Run: headless pygame with SDL's dummy video driver; simulated clock (each Clock.tick advances the game by its frame time, no real sleeping); random seed 0; keys injected as events and as key.get_pressed() state; no mouse input.
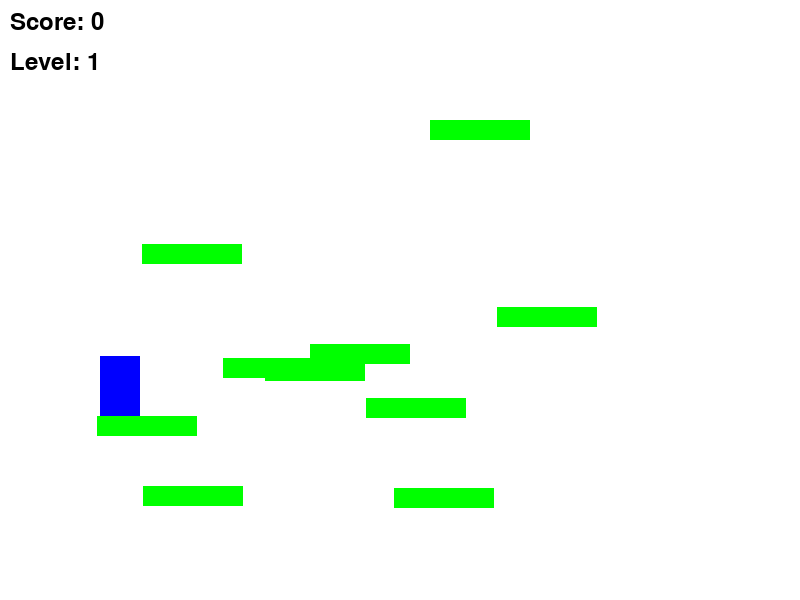
Frame 1 of 4 · flips 1–60 · no input
Frame 2 of 4 · flips 61–180 · tapped SPACE, RETURN · held RIGHT (→), D · screen unchanged from frame 1, image omitted
Frame 3 of 4 · flips 181–300 · held DOWN (↓), S · screen unchanged from frame 2, image omitted
Frame 4 of 4 · flips 301–420 · held LEFT (←), A, UP (↑), W · screen unchanged from frame 3, image omitted

The pygame program that drew these frames:

import pygame
import random

# Constants
WIDTH = 800
HEIGHT = 600
FPS = 60

# Colors
WHITE = (255, 255, 255)
BLACK = (0, 0, 0)

# Player properties
PLAYER_WIDTH = 40
PLAYER_HEIGHT = 60
PLAYER_COLOR = (0, 0, 255)
PLAYER_GRAVITY = 1
PLAYER_JUMP_FORCE = 20

# Platform properties
PLATFORM_WIDTH = 100
PLATFORM_HEIGHT = 20
PLATFORM_COLOR = (0, 255, 0)

# Game variables
level = 1
score = 0

# Initialize Pygame
pygame.init()
screen = pygame.display.set_mode((WIDTH, HEIGHT))
clock = pygame.time.Clock()

# Player class
class Player(pygame.sprite.Sprite):
    def __init__(self, x, y):
        pygame.sprite.Sprite.__init__(self)
        self.image = pygame.Surface((PLAYER_WIDTH, PLAYER_HEIGHT))
        self.image.fill(PLAYER_COLOR)
        self.rect = self.image.get_rect()
        self.rect.x = x
        self.rect.y = y
        self.vel_y = 0

    def update(self):
        self.vel_y += PLAYER_GRAVITY
        self.rect.y += self.vel_y

        # Check collision with platforms
        for platform in platforms:
            if self.rect.colliderect(platform.rect):
                if self.vel_y > 0:
                    self.rect.bottom = platform.rect.top
                    self.vel_y = 0
                elif self.vel_y < 0:
                    self.rect.top = platform.rect.bottom
                    self.vel_y = 0

        # Check if player falls off the screen
        if self.rect.y > HEIGHT:
            self.kill()

    def jump(self):
        self.vel_y = -PLAYER_JUMP_FORCE

# Platform class
class Platform(pygame.sprite.Sprite):
    def __init__(self, x, y):
        pygame.sprite.Sprite.__init__(self)
        self.image = pygame.Surface((PLATFORM_WIDTH, PLATFORM_HEIGHT))
        self.image.fill(PLATFORM_COLOR)
        self.rect = self.image.get_rect()
        self.rect.x = x
        self.rect.y = y

# Create sprite groups
all_sprites = pygame.sprite.Group()
platforms = pygame.sprite.Group()

# Create player
player = Player(100, HEIGHT // 2)
all_sprites.add(player)

# Generate random platforms for the initial level
for i in range(10):
    x = random.randint(0, WIDTH - PLATFORM_WIDTH)
    y = random.randint(100, HEIGHT - 100)
    platform = Platform(x, y)
    all_sprites.add(platform)
    platforms.add(platform)

running = True
while running:
    # Process events
    for event in pygame.event.get():
        if event.type == pygame.QUIT:
            running = False
        elif event.type == pygame.KEYDOWN:
            if event.key == pygame.K_SPACE:
                player.jump()

    # Update
    all_sprites.update()

    # Generate new platforms if player reaches the end
    if player.rect.right >= WIDTH:
        player.rect.right = WIDTH
        score += 10
        level += 1
        for _ in range(level):
            x = random.randint(WIDTH, WIDTH + 200)
            y = random.randint(100, HEIGHT - 100)
            platform = Platform(x, y)
            all_sprites.add(platform)
            platforms.add(platform)

    # Draw
    screen.fill(WHITE)
    all_sprites.draw(screen)

    # Draw score
    font = pygame.font.Font(None, 36)
    text = font.render(f"Score: {score}", True, BLACK)
    screen.blit(text, (10, 10))

    # Draw level
    level_text = font.render(f"Level: {level}", True, BLACK)
    screen.blit(level_text, (10, 50))

    pygame.display.flip()
    clock.tick(FPS)

pygame.quit()
